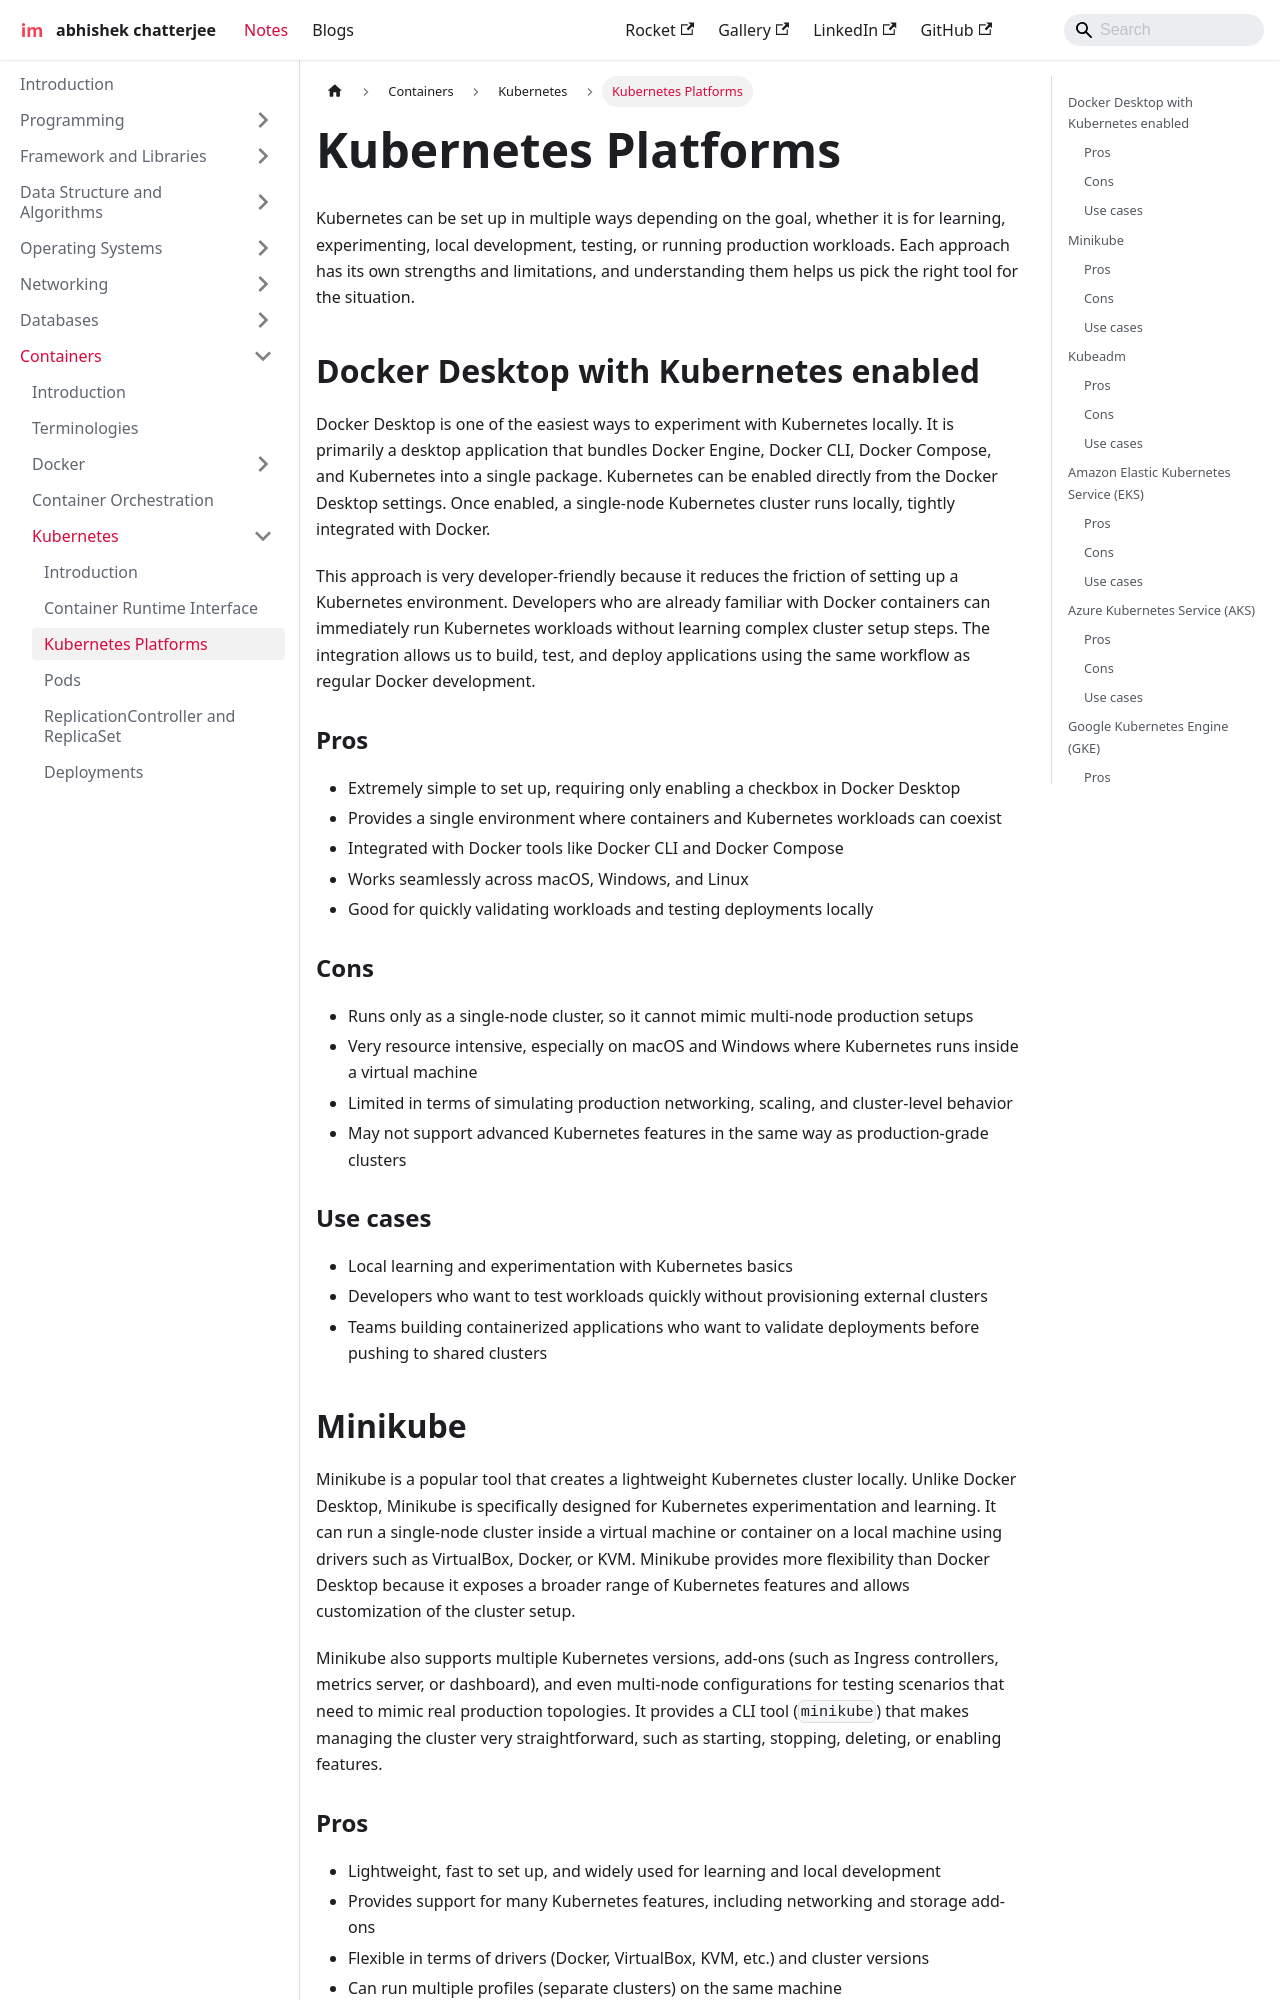

repository: imdeepmind/imdeepmind.github.io · page: docs/containers/kubernetes/platforms/index.html · generator: docusaurus

---
sidebar_position: 3
---

# Kubernetes Platforms

<!-- markdownlint-disable MD024 -->

Kubernetes can be set up in multiple ways depending on the goal, whether it is for learning, experimenting, local development, testing, or running production workloads. Each approach has its own strengths and limitations, and understanding them helps us pick the right tool for the situation.

## Docker Desktop with Kubernetes enabled

Docker Desktop is one of the easiest ways to experiment with Kubernetes locally. It is primarily a desktop application that bundles Docker Engine, Docker CLI, Docker Compose, and Kubernetes into a single package. Kubernetes can be enabled directly from the Docker Desktop settings. Once enabled, a single-node Kubernetes cluster runs locally, tightly integrated with Docker.

This approach is very developer-friendly because it reduces the friction of setting up a Kubernetes environment. Developers who are already familiar with Docker containers can immediately run Kubernetes workloads without learning complex cluster setup steps. The integration allows us to build, test, and deploy applications using the same workflow as regular Docker development.

### Pros

- Extremely simple to set up, requiring only enabling a checkbox in Docker Desktop
- Provides a single environment where containers and Kubernetes workloads can coexist
- Integrated with Docker tools like Docker CLI and Docker Compose
- Works seamlessly across macOS, Windows, and Linux
- Good for quickly validating workloads and testing deployments locally

### Cons

- Runs only as a single-node cluster, so it cannot mimic multi-node production setups
- Very resource intensive, especially on macOS and Windows where Kubernetes runs inside a virtual machine
- Limited in terms of simulating production networking, scaling, and cluster-level behavior
- May not support advanced Kubernetes features in the same way as production-grade clusters

### Use cases

- Local learning and experimentation with Kubernetes basics
- Developers who want to test workloads quickly without provisioning external clusters
- Teams building containerized applications who want to validate deployments before pushing to shared clusters
